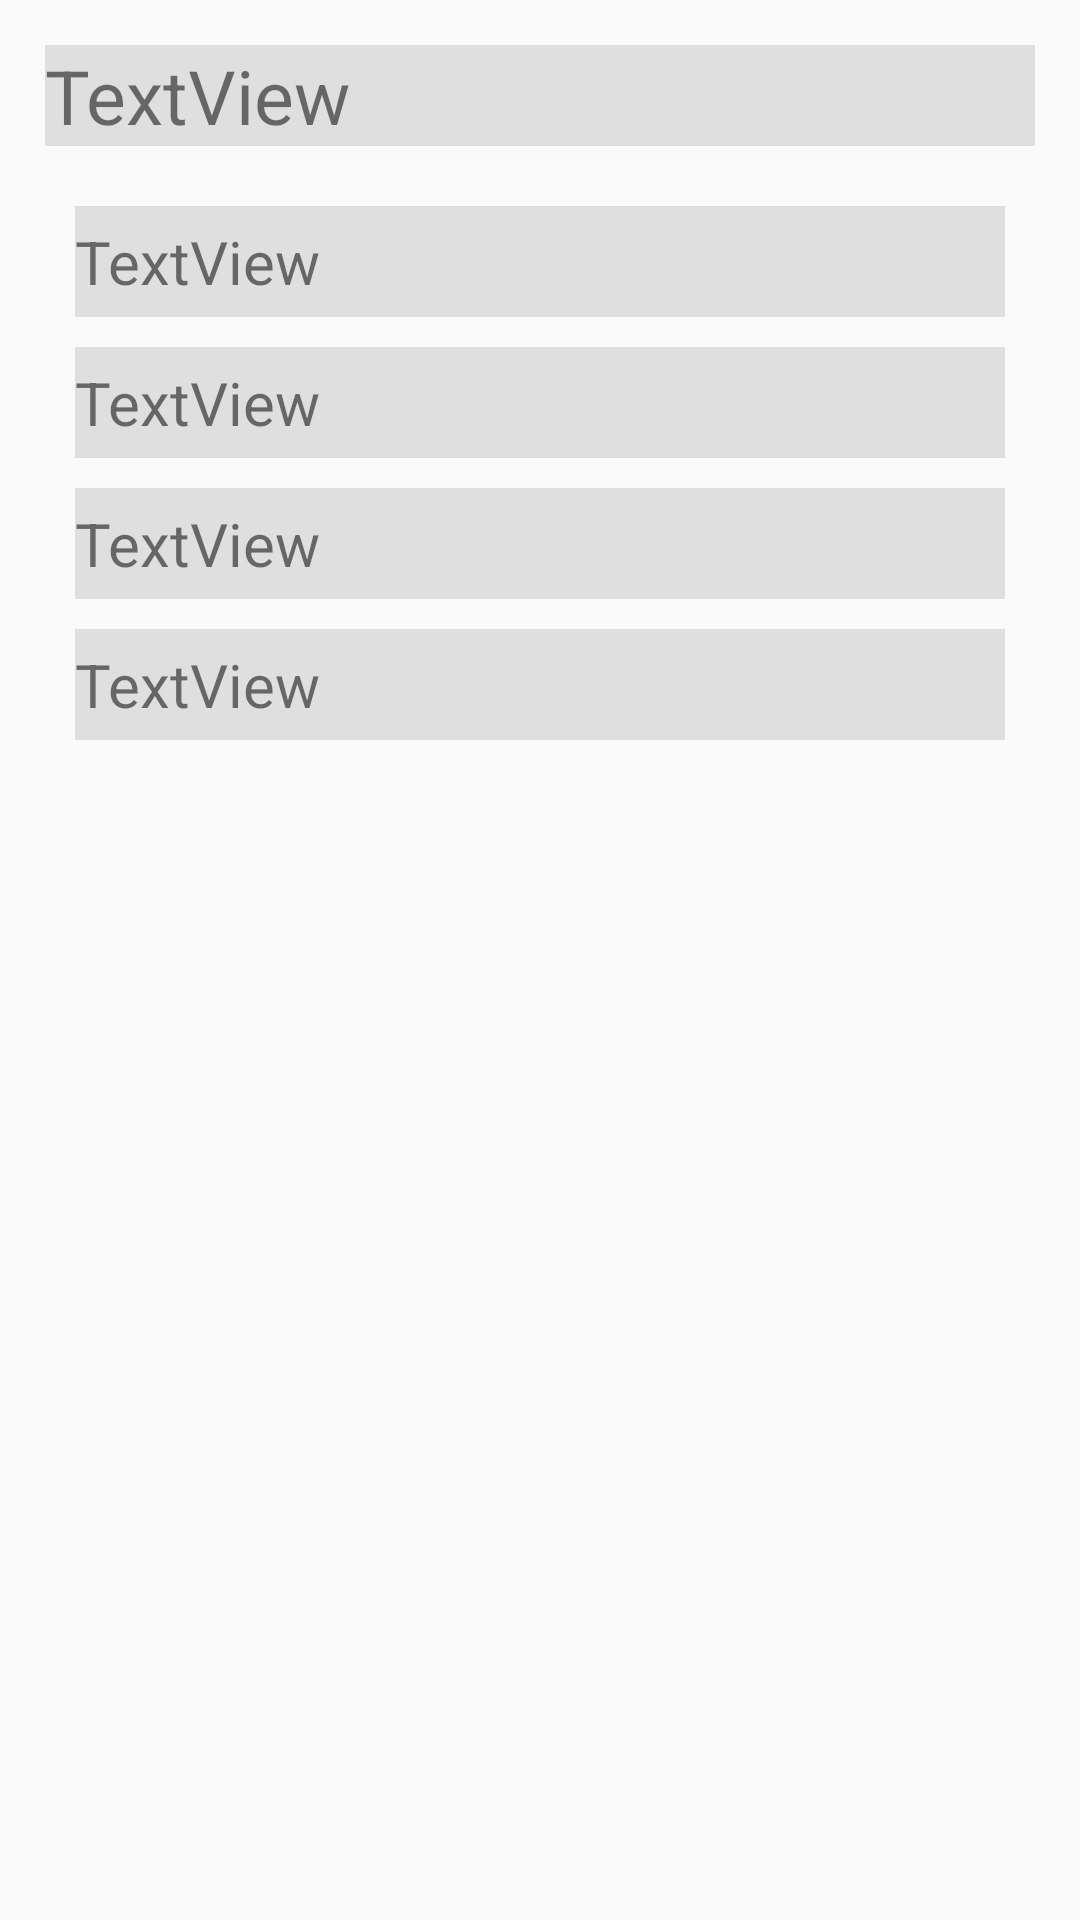

Here is an Android app screen rendered from its layout file. Give the layout XML and the strings, colors and styles it references.
<!-- AndroidManifest.xml: application theme AppTheme -->
<!-- res/layout/activity_stud_ques.xml -->
<?xml version="1.0" encoding="utf-8"?>
<LinearLayout xmlns:android="http://schemas.android.com/apk/res/android"
    xmlns:app="http://schemas.android.com/apk/res-auto"
    xmlns:tools="http://schemas.android.com/tools"
    android:layout_width="match_parent"
    android:layout_height="match_parent"
    android:orientation="vertical"
    android:padding="10dp"
    tools:context="com.project.ee104b.ee_project.Stud_ques">

    <TextView
        android:id="@+id/Question_text"
        android:layout_width="match_parent"
        android:layout_height="wrap_content"
        android:layout_margin="5dp"
        android:background="#dfdfdf"
        android:text="TextView"
        android:textSize="25sp" />

    <android.support.v4.widget.NestedScrollView
        android:layout_width="match_parent"
        android:layout_height="match_parent">

        <LinearLayout
            android:layout_width="match_parent"
            android:layout_height="wrap_content"
            android:orientation="vertical"
            android:padding="10dp">

            <TextView
                android:id="@+id/Ans_A"
                android:layout_width="match_parent"
                android:layout_height="wrap_content"
                android:layout_margin="5dp"
                android:background="#dfdfdf"
                android:paddingBottom="5dp"
                android:paddingTop="5dp"
                android:text="TextView"
                android:textSize="20sp" />

            <TextView
                android:id="@+id/Ans_B"
                android:layout_width="match_parent"
                android:layout_height="wrap_content"
                android:layout_margin="5dp"
                android:background="#dfdfdf"
                android:paddingBottom="5dp"
                android:paddingTop="5dp"
                android:text="TextView"
                android:textSize="20sp" />

            <TextView
                android:id="@+id/Ans_C"
                android:layout_width="match_parent"
                android:layout_height="wrap_content"
                android:layout_margin="5dp"
                android:background="#dfdfdf"
                android:paddingBottom="5dp"
                android:paddingTop="5dp"
                android:text="TextView"
                android:textSize="20sp" />

            <TextView
                android:id="@+id/Ans_D"
                android:layout_width="match_parent"
                android:layout_height="wrap_content"
                android:layout_margin="5dp"
                android:background="#dfdfdf"
                android:paddingBottom="5dp"
                android:paddingTop="5dp"
                android:text="TextView"
                android:textSize="20sp" />
        </LinearLayout>
    </android.support.v4.widget.NestedScrollView>

</LinearLayout>
<!-- resources referenced by this layout -->
<resources>
  <style name="AppTheme" parent="Theme.AppCompat.Light.DarkActionBar">
          
          <item name="colorPrimary">@color/colorPrimary</item>
          <item name="colorPrimaryDark">@color/colorPrimaryDark</item>
          <item name="colorAccent">@color/colorAccent</item>
          <item name="elevation">0dp</item>
      </style>
  <!-- not gathered from this repository: default colours our renderer supplied (Android Studio template values) -->
  <color name="colorPrimary">#FF6200EE</color>
  <color name="colorPrimaryDark">#FF3700B3</color>
  <color name="colorAccent">#FF03DAC5</color>
</resources>
